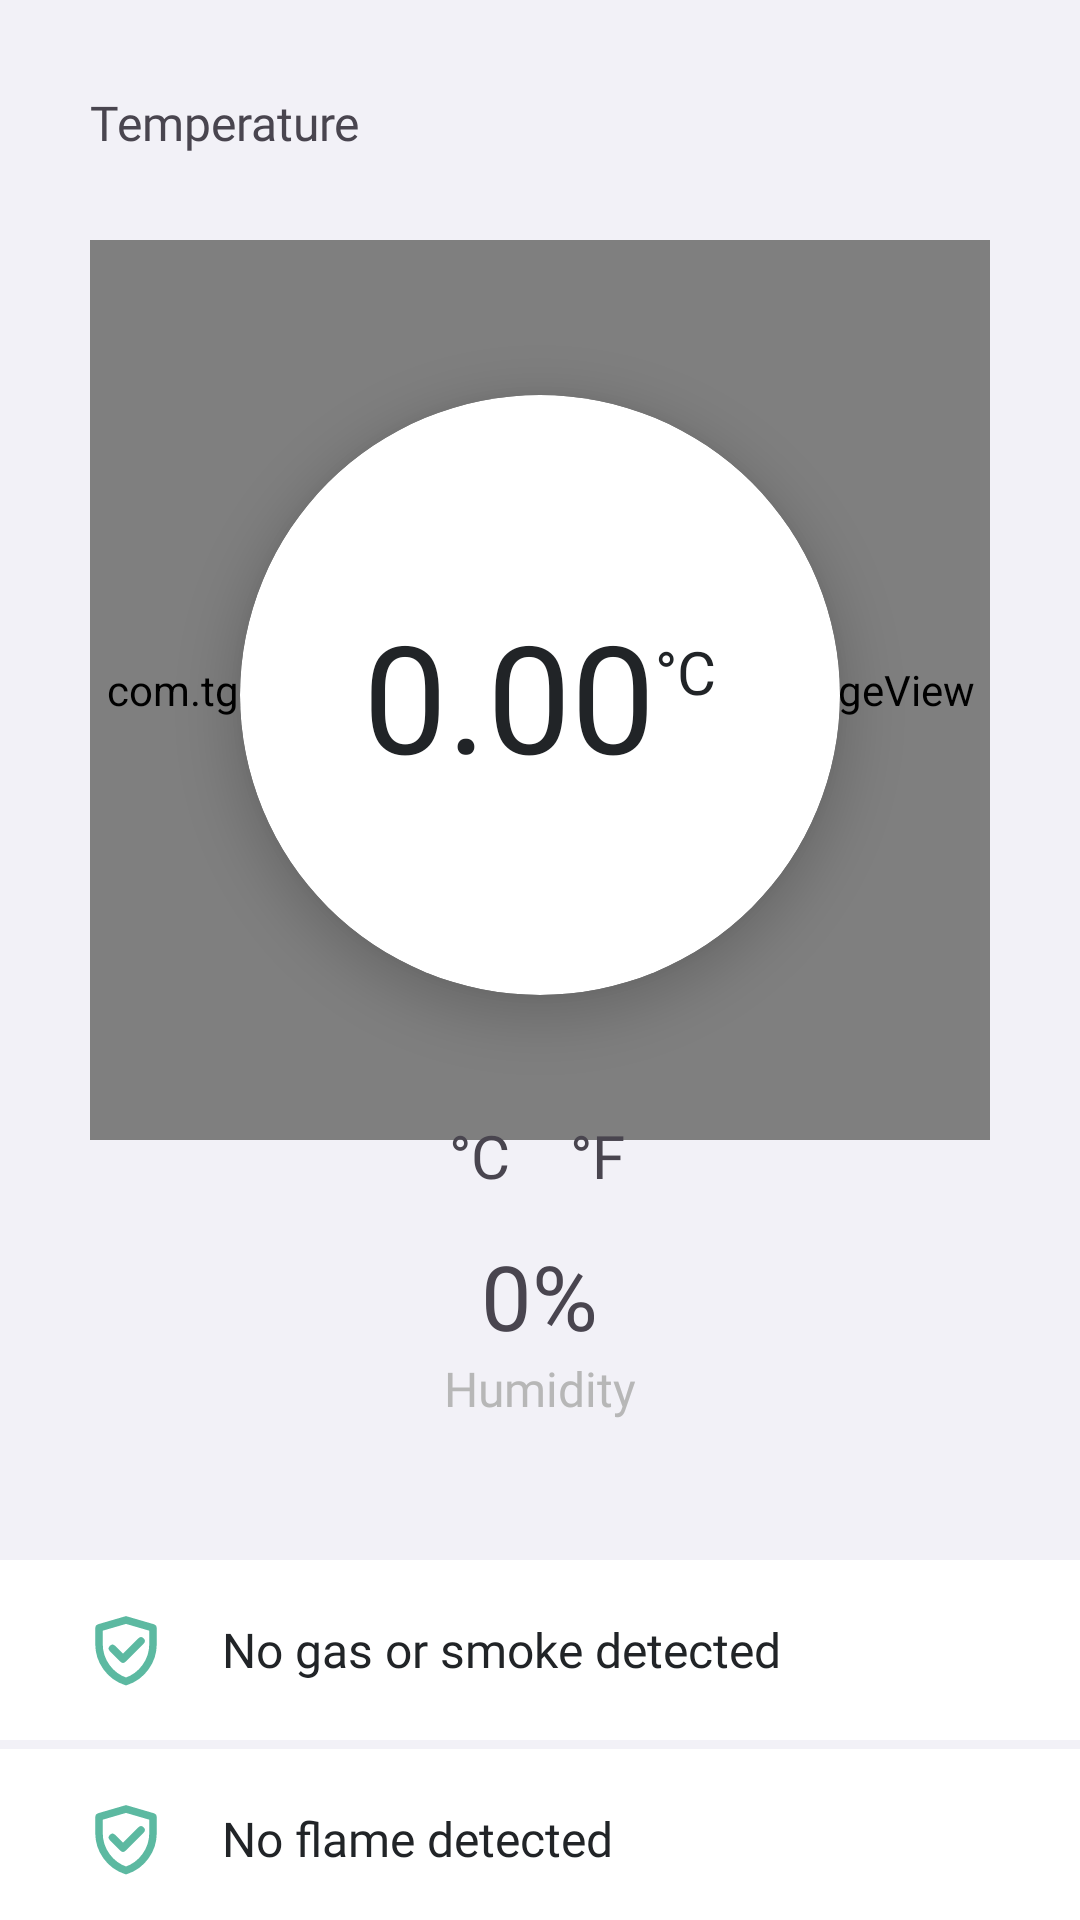

This screen was rendered from an Android layout file. Write that file and the resources it references.
<!-- AndroidManifest.xml: application theme Theme.TGS -->
<!-- res/layout/fragment_home.xml -->
<?xml version="1.0" encoding="utf-8"?>
<FrameLayout xmlns:android="http://schemas.android.com/apk/res/android"
    xmlns:app="http://schemas.android.com/apk/res-auto"
    xmlns:tools="http://schemas.android.com/tools"
    android:layout_width="match_parent"
    android:layout_height="match_parent"
    tools:context=".ui.main.screens.HomeFragment"
    android:layout_gravity="center">

    <RelativeLayout
        android:layout_width="match_parent"
        android:layout_height="match_parent"
        android:background="@color/dark_gray">

        <View
            android:layout_width="match_parent"
            android:layout_height="510dp"
            android:background="@drawable/white_rectangle"/>

        <com.tgs.app.ui.customviews.TempGaugeView
            android:id="@+id/tempGauge"
            android:layout_width="300dp"
            android:layout_height="300dp"
            android:layout_marginTop="80dp"
            android:layout_centerHorizontal="true"/>

        <LinearLayout
            android:layout_width="match_parent"
            android:layout_height="wrap_content"
            android:orientation="vertical"
            android:layout_marginTop="30dp"
            android:layout_marginStart="30dp"
            android:layout_marginEnd="30dp">

            <LinearLayout
                android:layout_width="wrap_content"
                android:layout_height="wrap_content"
                android:orientation="horizontal">

                <TextView
                    android:id="@+id/textView2"
                    android:layout_width="wrap_content"
                    android:layout_height="wrap_content"
                    android:layout_weight="0"
                    android:fontFamily="@font/quicksand_bold"
                    android:text="Temperature"
                    android:textSize="16sp"
                    android:layout_marginEnd="20dp"/>

                <View
                    android:id="@+id/view"
                    android:layout_width="wrap_content"
                    android:layout_height="4dp"
                    android:layout_weight="0"
                    android:layout_gravity="center"
                    android:background="@color/dark_gray"/>

            </LinearLayout>

            <androidx.cardview.widget.CardView
                android:id="@+id/tempCV"
                android:layout_width="200dp"
                android:layout_height="200dp"
                android:layout_marginTop="80dp"
                android:layout_gravity="center_horizontal"
                app:cardBackgroundColor="@color/white"
                app:cardCornerRadius="100dp"
                app:cardElevation="10dp"
                app:cardMaxElevation="10dp">

                <RelativeLayout
                    android:layout_width="match_parent"
                    android:layout_height="match_parent"
                    android:gravity="center">

                    <TextView
                        android:id="@+id/temp"
                        android:layout_width="wrap_content"
                        android:layout_height="wrap_content"
                        android:layout_centerInParent="true"
                        android:fontFamily="@font/quicksand"
                        android:text="0.00"
                        android:textColor="@color/black"
                        android:textSize="50sp"/>

                    <TextView
                        android:id="@+id/tempUnit"
                        android:layout_width="wrap_content"
                        android:layout_height="wrap_content"
                        android:fontFamily="@font/quicksand_bold"
                        android:text="°C"
                        android:textColor="@color/black"
                        android:textSize="20sp"
                        android:layout_toRightOf="@id/temp"
                        android:layout_alignTop="@id/temp"
                        android:layout_marginTop="12dp"/>

                </RelativeLayout>

            </androidx.cardview.widget.CardView>

            <LinearLayout
                android:layout_width="match_parent"
                android:layout_height="match_parent"
                android:orientation="horizontal"
                android:layout_marginTop="40dp"
                android:layout_marginBottom="13dp">

                <TextView
                    android:id="@+id/celsius"
                    android:layout_width="match_parent"
                    android:layout_height="wrap_content"
                    android:layout_weight="1"
                    android:text="°C"
                    android:textSize="20sp"
                    android:textAlignment="textEnd"
                    android:layout_marginEnd="10dp"
                    android:fontFamily="@font/quicksand_bold"/>

                <TextView
                    android:id="@+id/fahrenheit"
                    android:layout_width="match_parent"
                    android:layout_height="wrap_content"
                    android:layout_weight="1"
                    android:text="°F"
                    android:textSize="20sp"
                    android:layout_marginStart="10dp"
                    android:fontFamily="@font/quicksand_bold"/>
            </LinearLayout>

            <TextView
                android:id="@+id/humidity"
                android:layout_width="wrap_content"
                android:layout_height="wrap_content"
                android:fontFamily="@font/quicksand_medium"
                android:text="0%"
                android:textSize="30sp"
                android:layout_gravity="center"/>

            <TextView
                android:id="@+id/textView0"
                android:layout_width="wrap_content"
                android:layout_height="wrap_content"
                android:fontFamily="@font/quicksand_bold"
                android:text="Humidity"
                android:textColor="@color/gray"
                android:textSize="16sp"
                android:layout_gravity="center"/>

        </LinearLayout>

        <LinearLayout
            android:layout_width="match_parent"
            android:layout_height="match_parent"
            android:orientation="vertical"
            android:layout_marginTop="520dp">

            <TextView
                android:id="@+id/gas_smoke_detected"
                android:layout_width="match_parent"
                android:layout_height="60dp"
                android:layout_marginBottom="3dp"
                android:text="No gas or smoke detected"
                android:fontFamily="@font/quicksand_bold"
                android:textColor="@color/black"
                android:background="@color/white"
                android:gravity="center_vertical"
                android:drawableStart="@drawable/check_shield_icon"
                android:drawablePadding="20dp"
                android:textSize="16sp"
                android:paddingHorizontal="30dp"
                android:clickable="true"
                android:focusable="true"/>

            <TextView
                android:id="@+id/flame_detected"
                android:layout_width="match_parent"
                android:layout_height="60dp"
                android:layout_marginBottom="3dp"
                android:text="No flame detected"
                android:fontFamily="@font/quicksand_bold"
                android:textColor="@color/black"
                android:background="@color/white"
                android:gravity="center_vertical"
                android:drawableStart="@drawable/check_shield_icon"
                android:drawablePadding="20dp"
                android:textSize="16sp"
                android:paddingHorizontal="30dp"
                android:clickable="true"
                android:focusable="true"/>
        </LinearLayout>
    </RelativeLayout>

    <View
        android:id="@+id/grayOverlay"
        android:layout_width="match_parent"
        android:layout_height="match_parent"
        android:background="#80000000"
        android:visibility="gone"/>

</FrameLayout>
<!-- resources referenced by this layout -->
<resources>
  <color name="black">#FF212427</color>
  <color name="dark_gray">#FFF2F1F7</color>
  <color name="gray">#FFB7B7B7</color>
  <color name="white">#FFFFFFFF</color>
  <!-- drawable check_shield_icon (drawable) -->
  <vector xmlns:android="http://schemas.android.com/apk/res/android" android:height="24dp" android:viewportHeight="48" android:viewportWidth="48" android:width="24dp">
        
      <path android:fillColor="#00000000" android:pathData="M6,9.256L24.009,4L42,9.256v10.778A26.32,26.32 0,0 1,24.003 45A26.32,26.32 0,0 1,6 20.029z" android:strokeColor="@color/green" android:strokeLineJoin="round" android:strokeWidth="5"/>
        
      <path android:fillColor="#00000000" android:pathData="m15,23l7,7l12,-12" android:strokeColor="@color/green" android:strokeLineCap="round" android:strokeLineJoin="round" android:strokeWidth="5"/>
      
  </vector>
  <style name="Theme.TGS" parent="Base.Theme.TGS" />
  <color name="green">#FF5CB9A1</color>
  <style name="Base.Theme.TGS" parent="Theme.Material3.DayNight.NoActionBar">
          
          
      </style>
</resources>
